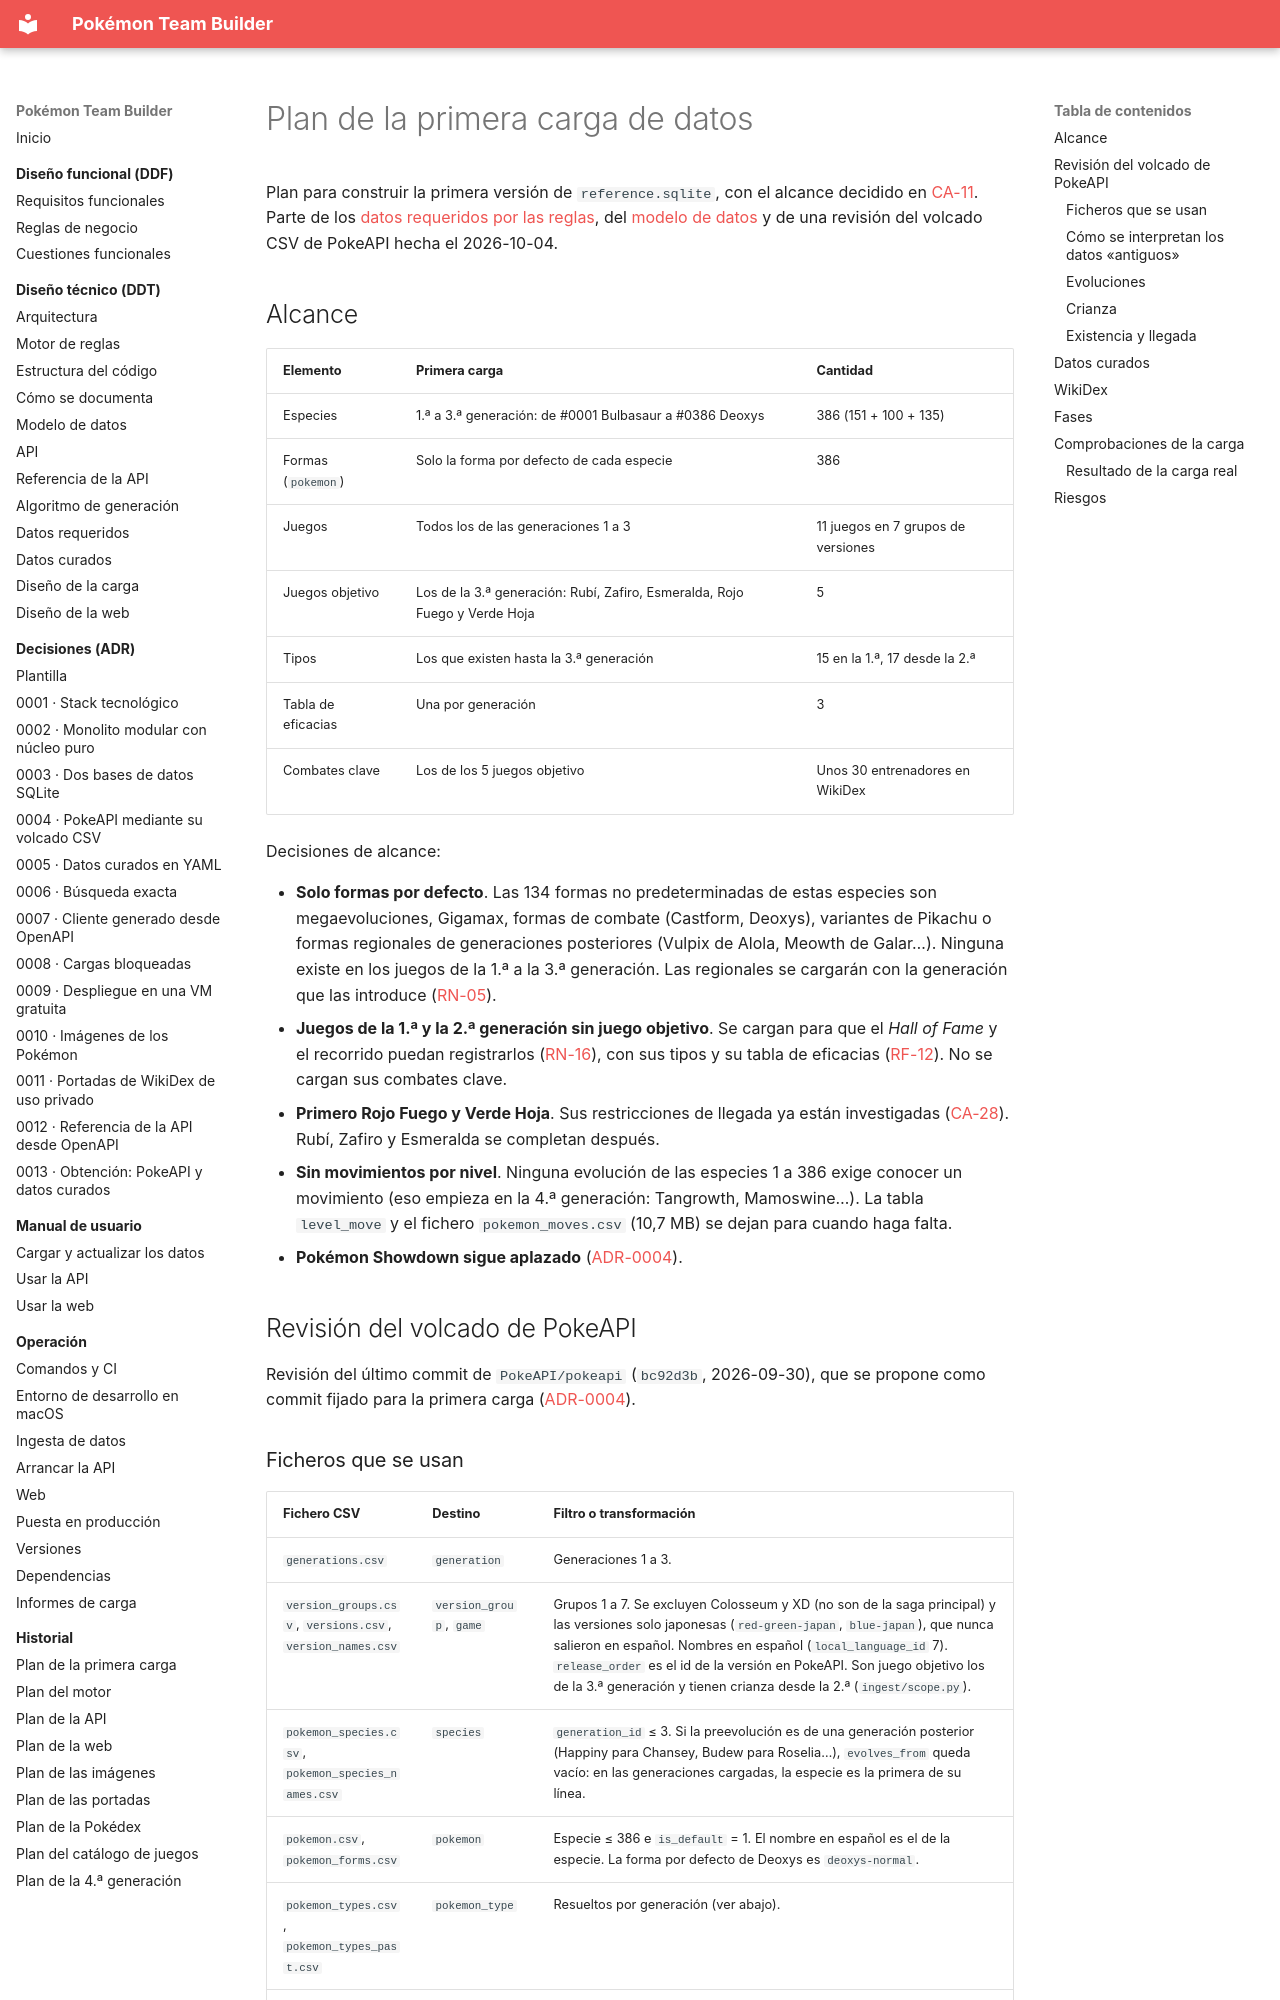

repository: AlbertoMercado/pokemon-team-builder · page: 02-ddt/plan-carga-datos/index.html · generator: mkdocs

# Plan de la primera carga de datos

Plan para construir la primera versión de `reference.sqlite`, con el alcance decidido en
[CA-11](../01-ddf/cuestiones-abiertas.md#resueltas). Parte de los
[datos requeridos por las reglas](datos-requeridos.md), del [modelo de datos](modelo-datos.md)
y de una revisión del volcado CSV de PokeAPI hecha el 2026-10-04.

## Alcance

| Elemento | Primera carga | Cantidad |
|----------|---------------|----------|
| Especies | 1.ª a 3.ª generación: de #0001 Bulbasaur a #0386 Deoxys | 386 (151 + 100 + 135) |
| Formas (`pokemon`) | Solo la forma por defecto de cada especie | 386 |
| Juegos | Todos los de las generaciones 1 a 3 | 11 juegos en 7 grupos de versiones |
| Juegos objetivo | Los de la 3.ª generación: Rubí, Zafiro, Esmeralda, Rojo Fuego y Verde Hoja | 5 |
| Tipos | Los que existen hasta la 3.ª generación | 15 en la 1.ª, 17 desde la 2.ª |
| Tabla de eficacias | Una por generación | 3 |
| Combates clave | Los de los 5 juegos objetivo | Unos 30 entrenadores en WikiDex |

Decisiones de alcance:

- **Solo formas por defecto**. Las 134 formas no predeterminadas de estas especies son
  megaevoluciones, Gigamax, formas de combate (Castform, Deoxys), variantes de Pikachu o formas
  regionales de generaciones posteriores (Vulpix de Alola, Meowth de Galar…). Ninguna existe en
  los juegos de la 1.ª a la 3.ª generación. Las regionales se cargarán con la generación que las
  introduce ([RN-05](../01-ddf/reglas-negocio.md#rn-05)).
- **Juegos de la 1.ª y la 2.ª generación sin juego objetivo**. Se cargan para que el *Hall of
  Fame* y el recorrido puedan registrarlos ([RN-16](../01-ddf/reglas-negocio.md#rn-16)), con
  sus tipos y su tabla de eficacias ([RF-12](../01-ddf/requisitos-funcionales.md#rf-12)). No se
  cargan sus combates clave.
- **Primero Rojo Fuego y Verde Hoja**. Sus restricciones de llegada ya están investigadas
  ([CA-28](../01-ddf/cuestiones-abiertas.md#abiertas)). Rubí, Zafiro y Esmeralda se completan
  después.
- **Sin movimientos por nivel**. Ninguna evolución de las especies 1 a 386 exige conocer un
  movimiento (eso empieza en la 4.ª generación: Tangrowth, Mamoswine…). La tabla `level_move`
  y el fichero `pokemon_moves.csv` (10,7 MB) se dejan para cuando haga falta.
- **Pokémon Showdown sigue aplazado** ([ADR-0004](../03-adr/0004-pokeapi-volcado-csv.md)).

## Revisión del volcado de PokeAPI

Revisión del último commit de `PokeAPI/pokeapi` (`bc92d3b`, 2026-09-30), que se propone como
commit fijado para la primera carga ([ADR-0004](../03-adr/0004-pokeapi-volcado-csv.md)).
